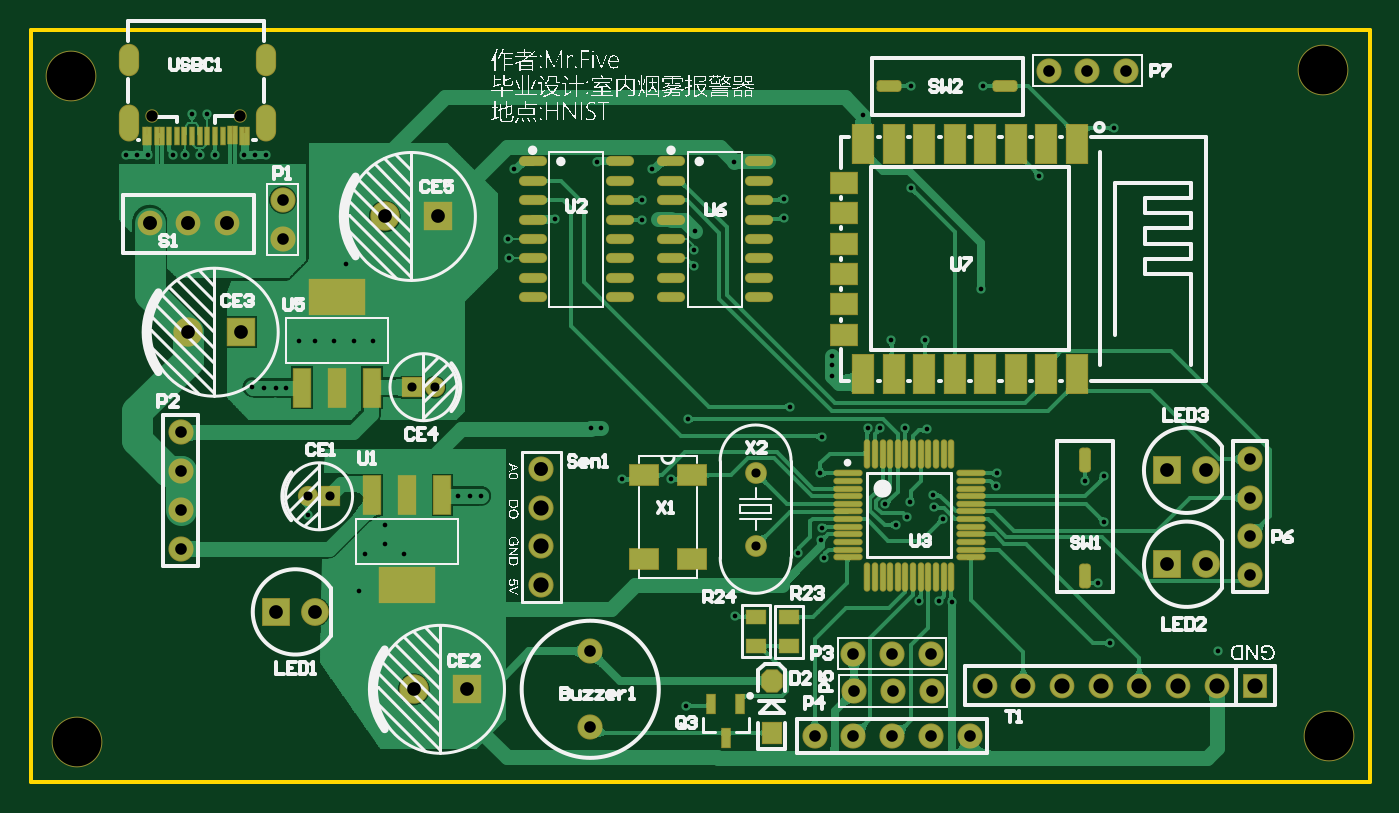
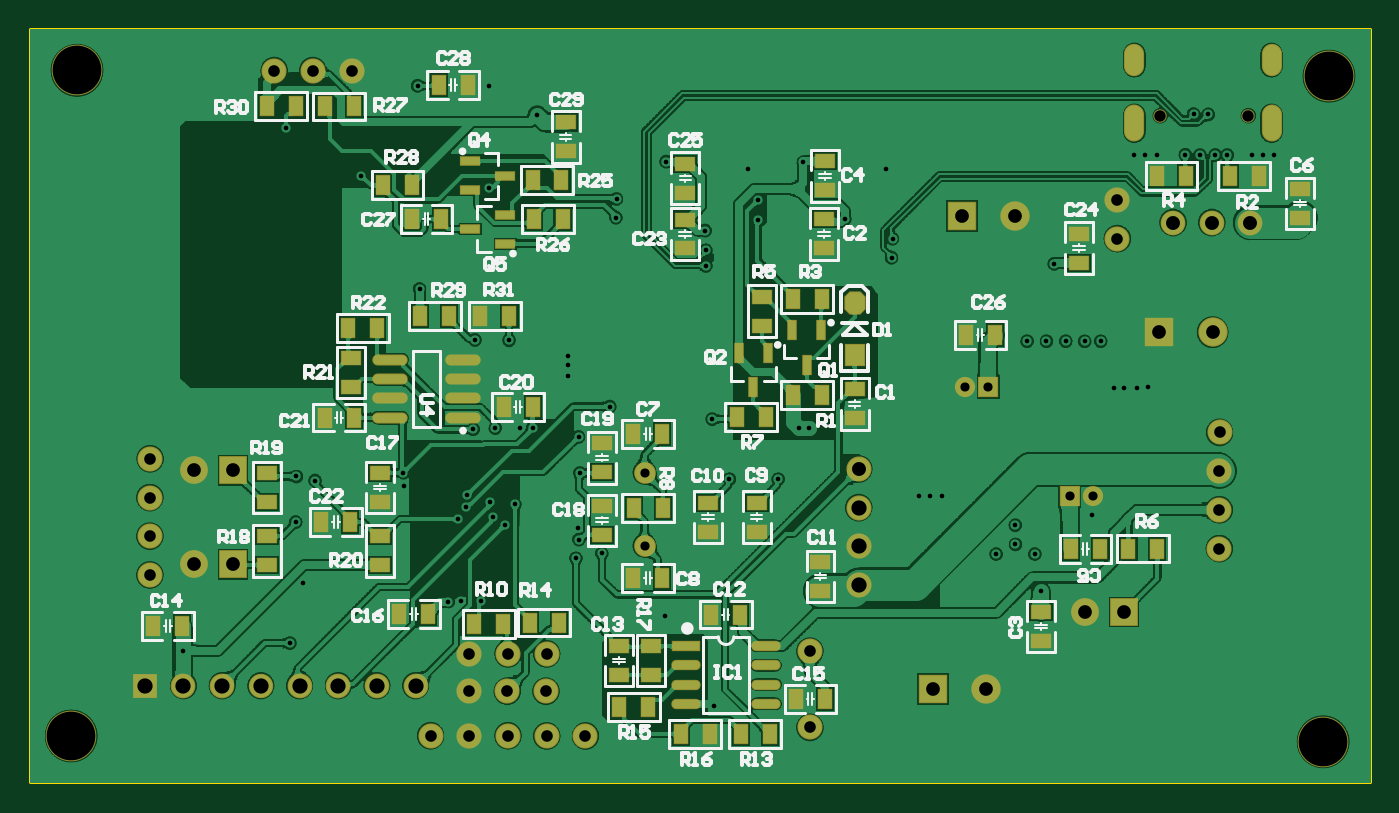
Circuit board: 11 layer files. Board 87.9 x 49.4 mm.
- drill: BiShe-RoundHoles.TXT (2359 bytes)
- drill: BiShe-SlotHoles.TXT (288 bytes)
- bottom_copper: BiShe.GBL (270954 bytes)
- bottom_silk: BiShe.GBO (33397 bytes)
- paste: BiShe.GBP (3945 bytes)
- bottom_mask: BiShe.GBS (5833 bytes)
- outline: BiShe.GM1 (404 bytes)
- top_copper: BiShe.GTL (114810 bytes)
- top_silk: BiShe.GTO (121835 bytes)
- paste: BiShe.GTP (4808 bytes)
- top_mask: BiShe.GTS (6691 bytes)

=== drill: BiShe-RoundHoles.TXT ===
M48
;Layer_Color=9474304
;FILE_FORMAT=2:5
INCH,TZ
;TYPE=PLATED
T1F00S00C0.01200
T2F00S00C0.02362
T4F00S00C0.03000
T6F00S00C0.03543
T7F00S00C0.03600
T8F00S00C0.03937
;TYPE=NON_PLATED
T9F00S00C0.02953
T10F00S00C0.12598
%
T01
X326296Y248343
X339000Y271500
X355400Y287665
X362077Y286423
X361317Y291255
X361500Y294250
X361070Y308430
X377853Y300318
X384340Y300907
X383500Y297000
X380500Y295000
X392664Y296516
X390406Y299751
X390257Y302747
X406500Y305016
X406643Y308532
X429500Y306500
X434290Y307553
X434500Y295785
X432717Y279966
X436000Y264500
X463740Y262500
X395027Y275224
X391738Y275345
X386675Y275401
X322417Y306876
X309830Y306858
X273462Y302545
X270500Y302500
X267500
X248551Y294953
X248500Y290000
X243500Y287500
X253500
X241962Y277866
X228803Y297594
X223000Y330500
X220416Y330516
X217208Y330534
X214297Y330606
X226483Y342482
X230622Y342470
X235500Y342500
X240500
X245500
X238500Y362500
X280536Y364081
X280276Y369000
X292601Y374075
X282000Y387000
X303340Y388757
X304500Y320000
X301870Y319979
X217875Y390669
X215012Y390692
X212053Y390669
X204613Y390681
X200844Y390590
X196883Y390622
X193778Y390605
X187358Y390733
X184504Y390653
X181700Y390642
X198687Y401113
X202500Y401199
X317574Y386894
X315000Y379000
X315112Y373846
X328680Y371099
X328514Y366026
X328493Y361956
X351742Y374424
X351581Y379257
X338803Y388910
X372055Y400876
X384500Y408500
X403000
X417500Y385215
X437000Y397500
X384537Y381986
X388178Y342817
X379365Y342720
X364060Y338772
Y336303
X364104Y333606
X361400Y317782
X373300Y320063
X376500Y320000
X382938Y320052
X388628Y319740
X353348Y325610
X326863Y322363
X402500Y356000
T02
X344353Y289666
Y308563
X234499Y302437
X228593
X255577Y330629
X261482
T04
X472172Y282106
Y292127
Y302106
X472111Y312126
X389633Y261713
X389823Y252062
X379823
X379633Y261713
X369633
X369823Y252062
X369617Y240500
X359617Y240500
X379637Y240561
X389616
X399637Y240561
X301617Y242719
Y262404
X195820Y288930
Y298952
Y308930
X195760Y318951
X222174Y369003
Y379003
X420068Y412425
X430068
X440068
T06
X450717Y284874
X460717
X460717Y309154
X450717
X269810Y252562
X256030
X230437Y272558
X220437
X211344Y344833
X197564
X248515Y374743
X262294
T07
X289000Y309500
X207786Y373177
X197786
X187786
T08
X473500Y253500
X463500
X453500
X443500
X433500
X423500
X413500
X403500
X289000Y279500
Y289500
Y299500
T09
X188336Y400774
X211092
T10
X492500Y240500
X169000Y239000
X167500Y411000
X491000Y412500
M30

=== drill: BiShe-SlotHoles.TXT ===
M48
;Layer_Color=9474304
;FILE_FORMAT=2:5
INCH,TZ
;TYPE=PLATED
T3F00S00C0.02756
T5F00S00C0.03150
;TYPE=NON_PLATED
%
G90
G05
T03
G00X182342Y400971
M15
G01Y396640
M16
G00X217775Y400971
M15
G01Y396640
M16
T05
G00X182342Y416719
M15
G01Y413569
M16
G00X217775Y416719
M15
G01Y413569
M16
M17
M30

=== bottom_copper: BiShe.GBL (270954 bytes, source omitted) ===
=== bottom_silk: BiShe.GBO (33397 bytes, source omitted) ===
=== paste: BiShe.GBP ===
G04*
G04 #@! TF.GenerationSoftware,Altium Limited,Altium Designer,23.3.1 (30)*
G04*
G04 Layer_Color=128*
%FSLAX25Y25*%
%MOIN*%
G70*
G04*
G04 #@! TF.SameCoordinates,0926E253-2B7E-4DA0-91A0-339D2320E812*
G04*
G04*
G04 #@! TF.FilePolarity,Positive*
G04*
G01*
G75*
%ADD27R,0.05000X0.03500*%
G04:AMPARAMS|DCode=28|XSize=55mil|YSize=50mil|CornerRadius=0mil|HoleSize=0mil|Usage=FLASHONLY|Rotation=90.000|XOffset=0mil|YOffset=0mil|HoleType=Round|Shape=Octagon|*
%AMOCTAGOND28*
4,1,8,0.01250,0.02750,-0.01250,0.02750,-0.02500,0.01500,-0.02500,-0.01500,-0.01250,-0.02750,0.01250,-0.02750,0.02500,-0.01500,0.02500,0.01500,0.01250,0.02750,0.0*
%
%ADD28OCTAGOND28*%

%ADD29R,0.05000X0.05500*%
%ADD30R,0.01968X0.04724*%
%ADD90R,0.03500X0.05000*%
%ADD91O,0.08661X0.02362*%
%ADD92R,0.04724X0.01968*%
%ADD93O,0.07087X0.02165*%
%ADD94R,0.07087X0.02165*%
D27*
X290051Y330080D02*
D03*
X290051Y322600D02*
D03*
X412705Y284649D02*
D03*
Y292130D02*
D03*
X442007Y292130D02*
D03*
Y284650D02*
D03*
X442007Y308464D02*
D03*
X442007Y300984D02*
D03*
X420120Y338185D02*
D03*
X420120Y330705D02*
D03*
X364738Y391548D02*
D03*
X364738Y399029D02*
D03*
X355285Y308687D02*
D03*
Y316168D02*
D03*
Y292460D02*
D03*
Y299940D02*
D03*
X351014Y263736D02*
D03*
X351014Y256255D02*
D03*
X342656Y256278D02*
D03*
X342656Y263759D02*
D03*
X333798Y388318D02*
D03*
Y380838D02*
D03*
X333903Y366467D02*
D03*
Y373947D02*
D03*
X327969Y300752D02*
D03*
X327969Y293272D02*
D03*
X315391Y300752D02*
D03*
X315391Y293272D02*
D03*
X298885Y277959D02*
D03*
Y285440D02*
D03*
X314012Y346553D02*
D03*
X314012Y354033D02*
D03*
X298000Y366500D02*
D03*
X298000Y373980D02*
D03*
X297789Y388974D02*
D03*
Y381494D02*
D03*
X232074Y362780D02*
D03*
Y370260D02*
D03*
X174928Y374363D02*
D03*
Y381843D02*
D03*
X241933Y272532D02*
D03*
X241933Y265052D02*
D03*
X412705Y308464D02*
D03*
X412705Y300984D02*
D03*
D28*
X290051Y352435D02*
D03*
D29*
Y338935D02*
D03*
D30*
X302473Y336302D02*
D03*
X306213Y345302D02*
D03*
X298733D02*
D03*
X316235Y330552D02*
D03*
X319976Y339552D02*
D03*
X312495Y339552D02*
D03*
D90*
X400259Y272000D02*
D03*
X407740Y272000D02*
D03*
X305231Y250029D02*
D03*
X297750Y250029D02*
D03*
X471257Y268903D02*
D03*
X463777Y268903D02*
D03*
X420414Y295802D02*
D03*
X427895Y295802D02*
D03*
X426949Y322796D02*
D03*
X419468Y322796D02*
D03*
X420894Y345948D02*
D03*
X413413D02*
D03*
X394860Y349000D02*
D03*
X402340D02*
D03*
X379260Y349000D02*
D03*
X386740Y349000D02*
D03*
X419473Y403167D02*
D03*
X426954Y403167D02*
D03*
X434456Y403200D02*
D03*
X441937D02*
D03*
X390013Y408660D02*
D03*
X397493D02*
D03*
X411908Y382772D02*
D03*
X404428Y382772D02*
D03*
X404445Y374095D02*
D03*
X396965D02*
D03*
X373027Y374095D02*
D03*
X365547Y374095D02*
D03*
X373303Y384089D02*
D03*
X365823D02*
D03*
X373259Y325500D02*
D03*
X380740Y325500D02*
D03*
X339738Y318588D02*
D03*
X347218D02*
D03*
X347118Y299520D02*
D03*
X339638D02*
D03*
X339738Y281322D02*
D03*
X347218Y281322D02*
D03*
X343397Y247924D02*
D03*
X350877Y247924D02*
D03*
X335000Y241000D02*
D03*
X327520D02*
D03*
X311966Y240904D02*
D03*
X319446D02*
D03*
X327147Y271885D02*
D03*
X319666D02*
D03*
X320544Y322843D02*
D03*
X313064D02*
D03*
X298572Y328634D02*
D03*
X306052Y328634D02*
D03*
X298600Y353456D02*
D03*
X306080D02*
D03*
X234173Y288820D02*
D03*
X226693D02*
D03*
X211829Y288935D02*
D03*
X219310D02*
D03*
X204454Y385234D02*
D03*
X211934D02*
D03*
X185644Y385234D02*
D03*
X193124Y385234D02*
D03*
X261300Y344098D02*
D03*
X253820Y344098D02*
D03*
X380854Y269517D02*
D03*
X388334Y269517D02*
D03*
X366499Y269815D02*
D03*
X373979D02*
D03*
D91*
X391256Y322747D02*
D03*
Y327747D02*
D03*
Y332747D02*
D03*
Y337747D02*
D03*
X410154Y322747D02*
D03*
Y327747D02*
D03*
Y332747D02*
D03*
Y337747D02*
D03*
D92*
X389350Y371452D02*
D03*
X380349Y375192D02*
D03*
X380349Y367712D02*
D03*
X380381Y385268D02*
D03*
X389381Y381527D02*
D03*
Y389008D02*
D03*
D93*
X312956Y248791D02*
D03*
Y253791D02*
D03*
Y258791D02*
D03*
Y263791D02*
D03*
X333626Y248791D02*
D03*
Y253791D02*
D03*
Y258791D02*
D03*
D94*
Y263791D02*
D03*
M02*

=== bottom_mask: BiShe.GBS ===
G04*
G04 #@! TF.GenerationSoftware,Altium Limited,Altium Designer,23.3.1 (30)*
G04*
G04 Layer_Color=16711935*
%FSLAX25Y25*%
%MOIN*%
G70*
G04*
G04 #@! TF.SameCoordinates,0926E253-2B7E-4DA0-91A0-339D2320E812*
G04*
G04*
G04 #@! TF.FilePolarity,Negative*
G04*
G01*
G75*
%ADD45R,0.05500X0.04000*%
G04:AMPARAMS|DCode=46|XSize=60mil|YSize=55mil|CornerRadius=0mil|HoleSize=0mil|Usage=FLASHONLY|Rotation=90.000|XOffset=0mil|YOffset=0mil|HoleType=Round|Shape=Octagon|*
%AMOCTAGOND46*
4,1,8,0.01375,0.03000,-0.01375,0.03000,-0.02750,0.01625,-0.02750,-0.01625,-0.01375,-0.03000,0.01375,-0.03000,0.02750,-0.01625,0.02750,0.01625,0.01375,0.03000,0.0*
%
%ADD46OCTAGOND46*%

%ADD47R,0.05500X0.06000*%
%ADD48R,0.02468X0.05224*%
%ADD55C,0.06500*%
%ADD56C,0.07193*%
%ADD57R,0.07193X0.07193*%
%ADD58C,0.05618*%
%ADD59C,0.06406*%
%ADD60C,0.06306*%
%ADD61R,0.06406X0.06406*%
%ADD62R,0.07587X0.07587*%
%ADD63C,0.07587*%
%ADD64R,0.05224X0.05224*%
%ADD65C,0.05224*%
%ADD66C,0.06400*%
%ADD67O,0.05224X0.09555*%
%ADD68O,0.05224X0.08374*%
%ADD69C,0.03453*%
%ADD70C,0.13098*%
%ADD95R,0.04000X0.05500*%
%ADD96O,0.09161X0.02862*%
%ADD97R,0.05224X0.02468*%
%ADD98O,0.07587X0.02665*%
%ADD99R,0.07587X0.02665*%
D45*
X290051Y330080D02*
D03*
X290051Y322600D02*
D03*
X412705Y284649D02*
D03*
Y292130D02*
D03*
X442007Y292130D02*
D03*
Y284650D02*
D03*
X442007Y308464D02*
D03*
X442007Y300984D02*
D03*
X420120Y338185D02*
D03*
X420120Y330705D02*
D03*
X364738Y391548D02*
D03*
X364738Y399029D02*
D03*
X355285Y308687D02*
D03*
Y316168D02*
D03*
Y292460D02*
D03*
Y299940D02*
D03*
X351014Y263736D02*
D03*
X351014Y256255D02*
D03*
X342656Y256278D02*
D03*
X342656Y263759D02*
D03*
X333798Y388318D02*
D03*
Y380838D02*
D03*
X333903Y366467D02*
D03*
Y373947D02*
D03*
X327969Y300752D02*
D03*
X327969Y293272D02*
D03*
X315391Y300752D02*
D03*
X315391Y293272D02*
D03*
X298885Y277959D02*
D03*
Y285440D02*
D03*
X314012Y346553D02*
D03*
X314012Y354033D02*
D03*
X298000Y366500D02*
D03*
X298000Y373980D02*
D03*
X297789Y388974D02*
D03*
Y381494D02*
D03*
X232074Y362780D02*
D03*
Y370260D02*
D03*
X174928Y374363D02*
D03*
Y381843D02*
D03*
X241933Y272532D02*
D03*
X241933Y265052D02*
D03*
X412705Y308464D02*
D03*
X412705Y300984D02*
D03*
D46*
X290051Y352435D02*
D03*
D47*
Y338935D02*
D03*
D48*
X302473Y336302D02*
D03*
X306213Y345302D02*
D03*
X298733D02*
D03*
X316235Y330552D02*
D03*
X319976Y339552D02*
D03*
X312495Y339552D02*
D03*
D55*
X379823Y252062D02*
D03*
X389823D02*
D03*
X369823D02*
D03*
X301617Y242719D02*
D03*
Y262404D02*
D03*
X195760Y318951D02*
D03*
X195820Y308930D02*
D03*
Y288930D02*
D03*
Y298952D02*
D03*
X289000Y279500D02*
D03*
Y289500D02*
D03*
Y299500D02*
D03*
Y309500D02*
D03*
X430068Y412425D02*
D03*
X420068D02*
D03*
X440068D02*
D03*
X472111Y312126D02*
D03*
X472172Y302106D02*
D03*
Y282106D02*
D03*
Y292127D02*
D03*
X379633Y261713D02*
D03*
X389633D02*
D03*
X369633D02*
D03*
X399637Y240561D02*
D03*
X379637Y240561D02*
D03*
X389616D02*
D03*
X359617Y240500D02*
D03*
X369617Y240500D02*
D03*
X222174Y369003D02*
D03*
Y379003D02*
D03*
D56*
X230437Y272558D02*
D03*
X460717Y309154D02*
D03*
X460717Y284874D02*
D03*
D57*
X220437Y272558D02*
D03*
X450717Y309154D02*
D03*
X450717Y284874D02*
D03*
D58*
X344353Y308563D02*
D03*
Y289666D02*
D03*
D59*
X423500Y253500D02*
D03*
X413500D02*
D03*
X403500D02*
D03*
X463500D02*
D03*
X453500D02*
D03*
X433500D02*
D03*
D60*
X443500D02*
D03*
D61*
X473500D02*
D03*
D62*
X269810Y252562D02*
D03*
X262294Y374743D02*
D03*
X211344Y344833D02*
D03*
D63*
X256030Y252562D02*
D03*
X248515Y374743D02*
D03*
X197564Y344833D02*
D03*
D64*
X234499Y302437D02*
D03*
X255577Y330629D02*
D03*
D65*
X228593Y302437D02*
D03*
X261482Y330629D02*
D03*
D66*
X207786Y373177D02*
D03*
X197786D02*
D03*
X187786D02*
D03*
D67*
X217774Y398805D02*
D03*
X182341Y398805D02*
D03*
D68*
X182342Y415144D02*
D03*
X217775Y415144D02*
D03*
D69*
X188336Y400774D02*
D03*
X211092D02*
D03*
D70*
X492500Y240500D02*
D03*
X169000Y239000D02*
D03*
X491000Y412500D02*
D03*
X167500Y411000D02*
D03*
D95*
X400259Y272000D02*
D03*
X407740Y272000D02*
D03*
X305231Y250029D02*
D03*
X297750Y250029D02*
D03*
X471257Y268903D02*
D03*
X463777Y268903D02*
D03*
X420414Y295802D02*
D03*
X427895Y295802D02*
D03*
X426949Y322796D02*
D03*
X419468Y322796D02*
D03*
X420894Y345948D02*
D03*
X413413D02*
D03*
X394860Y349000D02*
D03*
X402340D02*
D03*
X379260Y349000D02*
D03*
X386740Y349000D02*
D03*
X419473Y403167D02*
D03*
X426954Y403167D02*
D03*
X434456Y403200D02*
D03*
X441937D02*
D03*
X390013Y408660D02*
D03*
X397493D02*
D03*
X411908Y382772D02*
D03*
X404428Y382772D02*
D03*
X404445Y374095D02*
D03*
X396965D02*
D03*
X373027Y374095D02*
D03*
X365547Y374095D02*
D03*
X373303Y384089D02*
D03*
X365823D02*
D03*
X373259Y325500D02*
D03*
X380740Y325500D02*
D03*
X339738Y318588D02*
D03*
X347218D02*
D03*
X347118Y299520D02*
D03*
X339638D02*
D03*
X339738Y281322D02*
D03*
X347218Y281322D02*
D03*
X343397Y247924D02*
D03*
X350877Y247924D02*
D03*
X335000Y241000D02*
D03*
X327520D02*
D03*
X311966Y240904D02*
D03*
X319446D02*
D03*
X327147Y271885D02*
D03*
X319666D02*
D03*
X320544Y322843D02*
D03*
X313064D02*
D03*
X298572Y328634D02*
D03*
X306052Y328634D02*
D03*
X298600Y353456D02*
D03*
X306080D02*
D03*
X234173Y288820D02*
D03*
X226693D02*
D03*
X211829Y288935D02*
D03*
X219310D02*
D03*
X204454Y385234D02*
D03*
X211934D02*
D03*
X185644Y385234D02*
D03*
X193124Y385234D02*
D03*
X261300Y344098D02*
D03*
X253820Y344098D02*
D03*
X380854Y269517D02*
D03*
X388334Y269517D02*
D03*
X366499Y269815D02*
D03*
X373979D02*
D03*
D96*
X391256Y322747D02*
D03*
Y327747D02*
D03*
Y332747D02*
D03*
Y337747D02*
D03*
X410154Y322747D02*
D03*
Y327747D02*
D03*
Y332747D02*
D03*
Y337747D02*
D03*
D97*
X389350Y371452D02*
D03*
X380349Y375192D02*
D03*
X380349Y367712D02*
D03*
X380381Y385268D02*
D03*
X389381Y381527D02*
D03*
Y389008D02*
D03*
D98*
X312956Y248791D02*
D03*
Y253791D02*
D03*
Y258791D02*
D03*
Y263791D02*
D03*
X333626Y248791D02*
D03*
Y253791D02*
D03*
Y258791D02*
D03*
D99*
Y263791D02*
D03*
M02*

=== outline: BiShe.GM1 ===
G04*
G04 #@! TF.GenerationSoftware,Altium Limited,Altium Designer,23.3.1 (30)*
G04*
G04 Layer_Color=16711935*
%FSLAX25Y25*%
%MOIN*%
G70*
G04*
G04 #@! TF.SameCoordinates,0926E253-2B7E-4DA0-91A0-339D2320E812*
G04*
G04*
G04 #@! TF.FilePolarity,Positive*
G04*
G01*
G75*
%ADD10C,0.01000*%
D10*
X157000Y423000D02*
X503000D01*
Y228500D02*
Y423000D01*
X157000Y228500D02*
Y423000D01*
Y228500D02*
X503000D01*
M02*

=== top_copper: BiShe.GTL (114810 bytes, source omitted) ===
=== top_silk: BiShe.GTO (121835 bytes, source omitted) ===
=== paste: BiShe.GTP ===
G04*
G04 #@! TF.GenerationSoftware,Altium Limited,Altium Designer,23.3.1 (30)*
G04*
G04 Layer_Color=8421504*
%FSLAX25Y25*%
%MOIN*%
G70*
G04*
G04 #@! TF.SameCoordinates,0926E253-2B7E-4DA0-91A0-339D2320E812*
G04*
G04*
G04 #@! TF.FilePolarity,Positive*
G04*
G01*
G75*
%ADD19R,0.01181X0.04528*%
%ADD20O,0.01181X0.07087*%
%ADD21O,0.07087X0.01181*%
%ADD22O,0.06870X0.02205*%
%ADD23R,0.05512X0.09843*%
%ADD24R,0.06693X0.05512*%
G04:AMPARAMS|DCode=25|XSize=59.06mil|YSize=25.59mil|CornerRadius=6.4mil|HoleSize=0mil|Usage=FLASHONLY|Rotation=180.000|XOffset=0mil|YOffset=0mil|HoleType=Round|Shape=RoundedRectangle|*
%AMROUNDEDRECTD25*
21,1,0.05906,0.01280,0,0,180.0*
21,1,0.04626,0.02559,0,0,180.0*
1,1,0.01280,-0.02313,0.00640*
1,1,0.01280,0.02313,0.00640*
1,1,0.01280,0.02313,-0.00640*
1,1,0.01280,-0.02313,-0.00640*
%
%ADD25ROUNDEDRECTD25*%
G04:AMPARAMS|DCode=26|XSize=59.06mil|YSize=25.59mil|CornerRadius=6.4mil|HoleSize=0mil|Usage=FLASHONLY|Rotation=270.000|XOffset=0mil|YOffset=0mil|HoleType=Round|Shape=RoundedRectangle|*
%AMROUNDEDRECTD26*
21,1,0.05906,0.01280,0,0,270.0*
21,1,0.04626,0.02559,0,0,270.0*
1,1,0.01280,-0.00640,-0.02313*
1,1,0.01280,-0.00640,0.02313*
1,1,0.01280,0.00640,0.02313*
1,1,0.01280,0.00640,-0.02313*
%
%ADD26ROUNDEDRECTD26*%
%ADD27R,0.05000X0.03500*%
G04:AMPARAMS|DCode=28|XSize=55mil|YSize=50mil|CornerRadius=0mil|HoleSize=0mil|Usage=FLASHONLY|Rotation=90.000|XOffset=0mil|YOffset=0mil|HoleType=Round|Shape=Octagon|*
%AMOCTAGOND28*
4,1,8,0.01250,0.02750,-0.01250,0.02750,-0.02500,0.01500,-0.02500,-0.01500,-0.01250,-0.02750,0.01250,-0.02750,0.02500,-0.01500,0.02500,0.01500,0.01250,0.02750,0.0*
%
%ADD28OCTAGOND28*%

%ADD29R,0.05000X0.05500*%
%ADD30R,0.01968X0.04724*%
%ADD31R,0.04331X0.09843*%
%ADD32R,0.14173X0.09213*%
%ADD33R,0.01180X0.04520*%
%ADD34R,0.01181X0.04528*%
%ADD35R,0.01180X0.04520*%
%ADD36R,0.07480X0.05118*%
D19*
X189674Y395655D02*
D03*
X186525Y395656D02*
D03*
X198730Y395662D02*
D03*
X202667D02*
D03*
X212903Y395662D02*
D03*
X209753Y395672D02*
D03*
D20*
X373219Y313479D02*
D03*
X375188D02*
D03*
X377156D02*
D03*
X379125D02*
D03*
X381093D02*
D03*
X383062D02*
D03*
X385030D02*
D03*
X386999D02*
D03*
X388967D02*
D03*
X390936D02*
D03*
X392904D02*
D03*
X394873D02*
D03*
Y281589D02*
D03*
X392904D02*
D03*
X390936D02*
D03*
X388967D02*
D03*
X386999D02*
D03*
X385030D02*
D03*
X383062D02*
D03*
X381093D02*
D03*
X379125D02*
D03*
X377156D02*
D03*
X375188D02*
D03*
X373219D02*
D03*
D21*
X399991Y308361D02*
D03*
Y306392D02*
D03*
Y304423D02*
D03*
Y302455D02*
D03*
Y300486D02*
D03*
Y298518D02*
D03*
Y296550D02*
D03*
Y294581D02*
D03*
Y292613D02*
D03*
Y290644D02*
D03*
Y288675D02*
D03*
Y286707D02*
D03*
X368101D02*
D03*
Y288675D02*
D03*
Y290644D02*
D03*
Y292613D02*
D03*
Y294581D02*
D03*
Y296550D02*
D03*
Y298518D02*
D03*
Y300486D02*
D03*
Y302455D02*
D03*
Y304423D02*
D03*
Y306392D02*
D03*
Y308361D02*
D03*
D22*
X309339Y353957D02*
D03*
X309339Y358957D02*
D03*
X309339Y363957D02*
D03*
Y368957D02*
D03*
Y373957D02*
D03*
Y378957D02*
D03*
X286721Y353957D02*
D03*
X286721Y358957D02*
D03*
X286721Y363957D02*
D03*
Y368957D02*
D03*
Y373957D02*
D03*
Y378957D02*
D03*
X286721Y383957D02*
D03*
X286721Y388957D02*
D03*
X309339D02*
D03*
X309339Y383957D02*
D03*
X345106Y353957D02*
D03*
X345106Y358957D02*
D03*
X345106Y363957D02*
D03*
Y368957D02*
D03*
Y373957D02*
D03*
Y378957D02*
D03*
X322488Y353957D02*
D03*
X322488Y358957D02*
D03*
X322488Y363957D02*
D03*
Y368957D02*
D03*
Y373957D02*
D03*
Y378957D02*
D03*
X322488Y383957D02*
D03*
X322488Y388957D02*
D03*
X345106D02*
D03*
X345106Y383957D02*
D03*
D23*
X427313Y393530D02*
D03*
X419439Y393530D02*
D03*
X411564D02*
D03*
X403690D02*
D03*
X395816D02*
D03*
X387943D02*
D03*
X380068D02*
D03*
X372195Y393527D02*
D03*
Y334081D02*
D03*
X380068Y334075D02*
D03*
X387943Y334070D02*
D03*
X395816Y334073D02*
D03*
X403690Y334076D02*
D03*
X411564Y334073D02*
D03*
X419439Y334074D02*
D03*
X427313Y334073D02*
D03*
D24*
X367072Y383485D02*
D03*
X367077Y375619D02*
D03*
X367075Y367750D02*
D03*
Y359873D02*
D03*
X367075Y352002D02*
D03*
X367073Y344128D02*
D03*
D25*
X378770Y408362D02*
D03*
X408709D02*
D03*
D26*
X429500Y311864D02*
D03*
Y281925D02*
D03*
D27*
X353051Y263713D02*
D03*
X353051Y271193D02*
D03*
X344399Y271290D02*
D03*
Y263810D02*
D03*
D28*
X348500Y254750D02*
D03*
D29*
Y241250D02*
D03*
D30*
X336624Y239876D02*
D03*
X332884Y248876D02*
D03*
X340364D02*
D03*
D31*
X227112Y330519D02*
D03*
X236167D02*
D03*
X245222D02*
D03*
X263360Y302799D02*
D03*
X254305D02*
D03*
X245250D02*
D03*
D32*
X236167Y353905D02*
D03*
X254305Y279413D02*
D03*
D33*
X194794Y395656D02*
D03*
D34*
X187706D02*
D03*
X190856Y395656D02*
D03*
X192824Y395656D02*
D03*
X196761D02*
D03*
X200698Y395656D02*
D03*
X204635D02*
D03*
X208572Y395672D02*
D03*
X211722Y395662D02*
D03*
D35*
X206604Y395656D02*
D03*
D36*
X327979Y307839D02*
D03*
X327979Y286185D02*
D03*
X315381D02*
D03*
X315381Y307839D02*
D03*
M02*

=== top_mask: BiShe.GTS (6691 bytes, source omitted) ===
